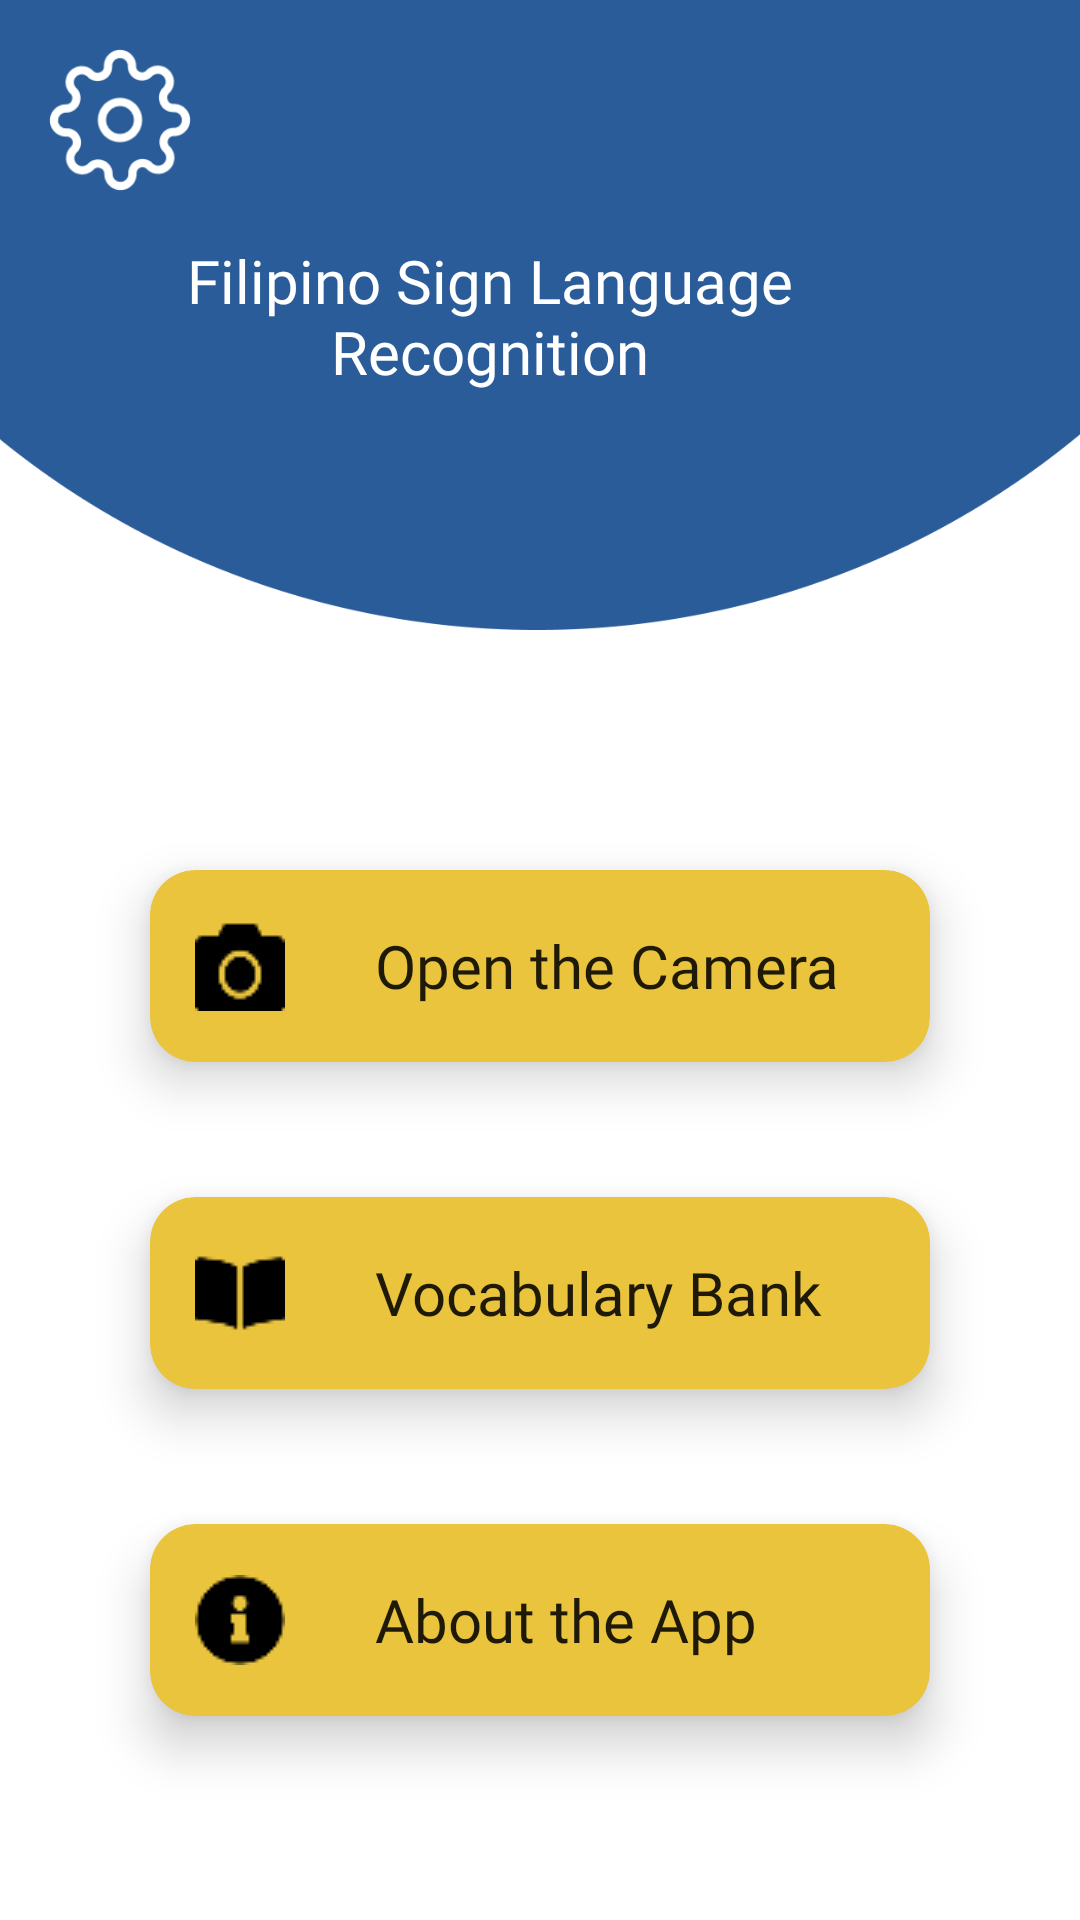

Layout XML and referenced resources for this Android screen:
<!-- AndroidManifest.xml: application theme Theme.FSLRecognitionApp -->
<!-- res/layout/activity_main_screen.xml -->
<androidx.constraintlayout.widget.ConstraintLayout xmlns:android="http://schemas.android.com/apk/res/android"
    xmlns:app="http://schemas.android.com/apk/res-auto"
    xmlns:tools="http://schemas.android.com/tools"
    android:layout_width="match_parent"
    android:layout_height="match_parent"
    android:background="#FFFFFF"
    tools:context=".MainScreen">

    <ImageView
        android:id="@+id/imageView2"
        android:layout_width="410dp"
        android:layout_height="210dp"
        android:src="@drawable/ellipse1"
        app:layout_constraintEnd_toEndOf="parent"
        app:layout_constraintHorizontal_bias="0.529"
        app:layout_constraintStart_toStartOf="parent"
        app:layout_constraintTop_toTopOf="parent"
        tools:ignore="ContentDescription" />

    <ImageButton
        android:id="@+id/btnSettings"
        android:layout_width="48dp"
        android:layout_height="48dp"
        android:layout_marginStart="16dp"
        android:layout_marginTop="16dp"
        android:layout_marginEnd="16dp"
        android:layout_marginBottom="16dp"
        android:background="@drawable/settings"
        android:contentDescription="@string/settings_button_description"
        app:layout_constraintStart_toStartOf="parent"
        app:layout_constraintTop_toTopOf="parent" />


    <TextView
        android:id="@+id/textView2"
        android:layout_width="249dp"
        android:layout_height="72dp"
        android:layout_marginTop="80dp"
        android:layout_marginEnd="72dp"
        android:fontFamily="@font/poppins_semibold"
        android:text="Filipino Sign Language Recognition"
        android:textAlignment="center"
        android:textColor="@color/white"
        android:textSize="20sp"
        app:layout_constraintEnd_toEndOf="parent"
        app:layout_constraintTop_toTopOf="@+id/imageView2" />

    <androidx.cardview.widget.CardView
        android:id="@+id/cardViewCamera"
        android:layout_width="0dp"
        android:layout_height="64dp"
        android:layout_marginHorizontal="50dp"
        android:layout_marginTop="290dp"
        app:cardCornerRadius="15dp"
        app:cardElevation="10dp"
        app:layout_constraintEnd_toEndOf="parent"
        app:layout_constraintStart_toStartOf="parent"
        app:layout_constraintTop_toTopOf="parent">

        <Button
            android:id="@+id/btnCamera"
            android:layout_width="match_parent"
            android:layout_height="match_parent"
            android:background="@drawable/bg_btnmainbutton"
            android:drawableStart="@drawable/cam_icon"
            android:fontFamily="@font/poppins_semibold"
            android:gravity="start|center_vertical"
            android:paddingHorizontal="15dp"
            android:paddingVertical="15dp"
            android:text="      Open the Camera"
            android:textAllCaps="false"
            android:textSize="20sp" />
    </androidx.cardview.widget.CardView>

    <androidx.cardview.widget.CardView
        android:id="@+id/cardViewVocabBank"
        android:layout_width="0dp"
        android:layout_height="64dp"
        android:layout_marginHorizontal="50dp"
        android:layout_marginTop="45dp"
        app:cardCornerRadius="15dp"
        app:cardElevation="10dp"
        app:layout_constraintEnd_toEndOf="parent"
        app:layout_constraintHorizontal_bias="0.51"
        app:layout_constraintStart_toStartOf="parent"
        app:layout_constraintTop_toBottomOf="@+id/cardViewCamera">

        <Button
            android:id="@+id/btnVocabBank"
            android:layout_width="match_parent"
            android:layout_height="match_parent"
            android:background="@drawable/bg_btnmainbutton"
            android:drawableStart="@drawable/book_icon"
            android:fontFamily="@font/poppins_semibold"
            android:gravity="start|center_vertical"
            android:paddingHorizontal="15dp"
            android:paddingVertical="15dp"
            android:text="      Vocabulary Bank"
            android:textAllCaps="false"
            android:textSize="20dp" />
    </androidx.cardview.widget.CardView>

    <androidx.cardview.widget.CardView
        android:id="@+id/cardViewAbout"
        android:layout_width="0dp"
        android:layout_height="64dp"
        android:layout_marginHorizontal="50dp"
        android:layout_marginTop="45dp"
        app:cardCornerRadius="15dp"
        app:cardElevation="10dp"
        app:layout_constraintEnd_toEndOf="parent"
        app:layout_constraintStart_toStartOf="parent"
        app:layout_constraintTop_toBottomOf="@+id/cardViewVocabBank">

        <Button
            android:id="@+id/btnAbout"
            android:layout_width="match_parent"
            android:layout_height="match_parent"
            android:background="@drawable/bg_btnmainbutton"
            android:drawableStart="@drawable/about_icon"
            android:fontFamily="@font/poppins_semibold"
            android:gravity="start|center_vertical"
            android:paddingHorizontal="15dp"
            android:paddingVertical="15dp"
            android:text="      About the App"
            android:textAllCaps="false"
            android:textSize="20dp" />
    </androidx.cardview.widget.CardView>

</androidx.constraintlayout.widget.ConstraintLayout>
<!-- resources referenced by this layout -->
<resources>
  <color name="white">#FFFFFFFF</color>
  <!-- drawable about_icon: png bitmap (drawable, 535 bytes) -->
  <!-- drawable bg_btnmainbutton (drawable) -->
  <?xml version="1.0" encoding="utf-8"?>
  <shape xmlns:android="http://schemas.android.com/apk/res/android"
      android:shape="rectangle">
  
      <solid android:color="#EAC43D"/>
      <corners android:radius="15dp"/>
  
  </shape>
  <!-- drawable book_icon: png bitmap (drawable, 347 bytes) -->
  <!-- drawable cam_icon: png bitmap (drawable, 522 bytes) -->
  <!-- drawable ellipse1: png bitmap (drawable, 11858 bytes) -->
  <!-- drawable settings: png bitmap (drawable, 3458 bytes) -->
  <string name="settings_button_description">Settings</string>
  <style name="Theme.FSLRecognitionApp" parent="Theme.AppCompat.DayNight.DarkActionBar">
          
          <item name="colorPrimary">@color/purple_500</item>
          <item name="colorPrimaryVariant">@color/purple_700</item>
          <item name="colorOnPrimary">@color/white</item>
          
          <item name="colorSecondary">@color/teal_200</item>
          <item name="colorSecondaryVariant">@color/teal_700</item>
          <item name="colorOnSecondary">@color/black</item>
          
          <item name="android:statusBarColor">?attr/colorPrimaryVariant</item>
          
      </style>
  <color name="purple_500">#FF6200EE</color>
  <color name="purple_700">#FF3700B3</color>
  <color name="teal_200">#FF03DAC5</color>
  <color name="teal_700">#FF018786</color>
  <color name="black">#FF000000</color>
</resources>
